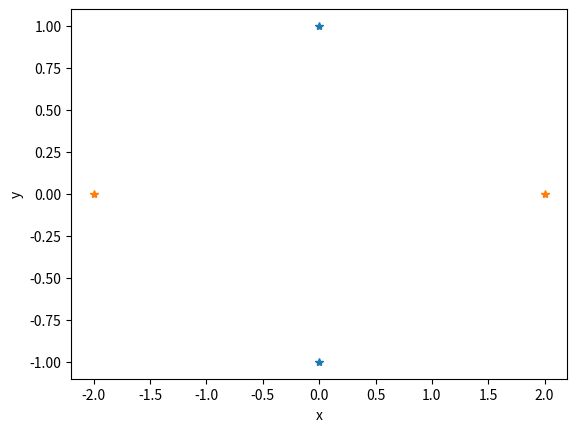

This figure's Python source:
import matplotlib.pyplot as plt
import numpy as np

fig = plt.figure()
x1 = [0,0]
y1 = [1,-1]
x2 = [-2,2]
y2 = [0,0]
plt.xlabel("x")
plt.ylabel("y")

plt.plot(x1, y1,'*',label='A')
plt.plot(x2, y2,'*',label='B')
plt.show()
